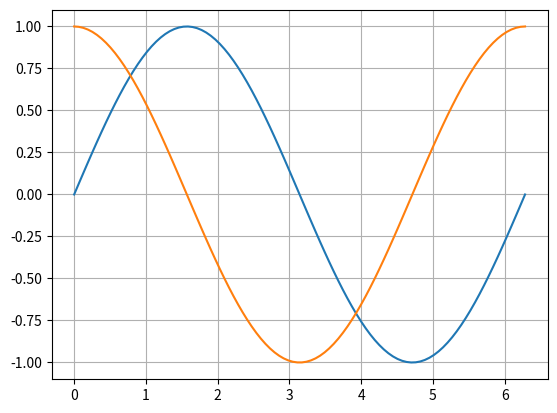

Recreate this plot in Python.
import math

import numpy as np
from matplotlib import pylab as plt

x = np.linspace(0, math.pi * 2, num=100, endpoint=True)

y = np.sin(x)
z = np.cos(x)

plt.grid()
plt.plot(x, y)
plt.plot(x, z)

plt.show()
